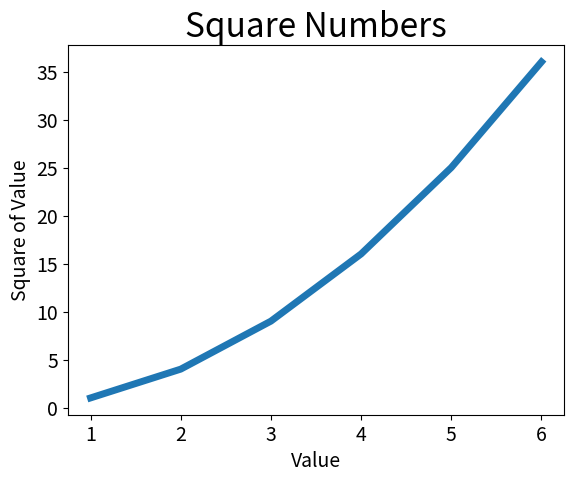

Reproduce this figure in Python.
import matplotlib.pyplot as plt

input_values = [1, 2, 3, 4, 5, 6]
squares = [1, 4 ,9, 16, 25, 36]
plt.plot(input_values, squares, linewidth=5)

# Set chart title and label axes
plt.title('Square Numbers', fontsize=24)
plt.xlabel('Value', fontsize=14)
plt.ylabel('Square of Value', fontsize=14)

# Set size of tick labels
plt.tick_params(axis='both', labelsize=14)

plt.show()